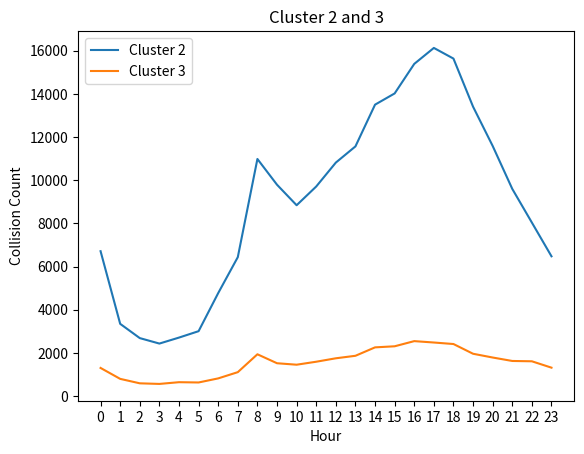

Python code for this plot:
import matplotlib.pyplot as plt
import numpy as np
  
  
# Define X and Y variable data
x = [0,1, 2, 3, 4,5,6,7,8,9,10,11,12,13,14,15,16,17,18,19,20,21,22,23]
y = [6712,3348,2687,2434,2711,3008,4772,6437,10983,9791,8841,9709,10816,11566,13499,14019,15387,16127,15633,13405,11587,9598,8038,6476]
x2 = [0,1, 2, 3, 4,5,6,7,8,9,10,11,12,13,14,15,16,17,18,19,20,21,22,23]
y2 = [1305,799,593,565,645,632,821,1110,1938,1523,1455,1593,1752,1868,2258,2308,2547,2483,2413,1962,1788,1628,1613,1318]
  
plt.plot(x, y,label="Cluster 2")
plt.plot(x2, y2,label="Cluster 3")
plt.xticks(np.arange(0, 24, 1))
plt.legend(loc="upper left")

plt.xlabel("Hour")  # add X-axis label
plt.ylabel("Collision Count")  # add Y-axis label
plt.title("Cluster 2 and 3")  # add title
plt.show()
